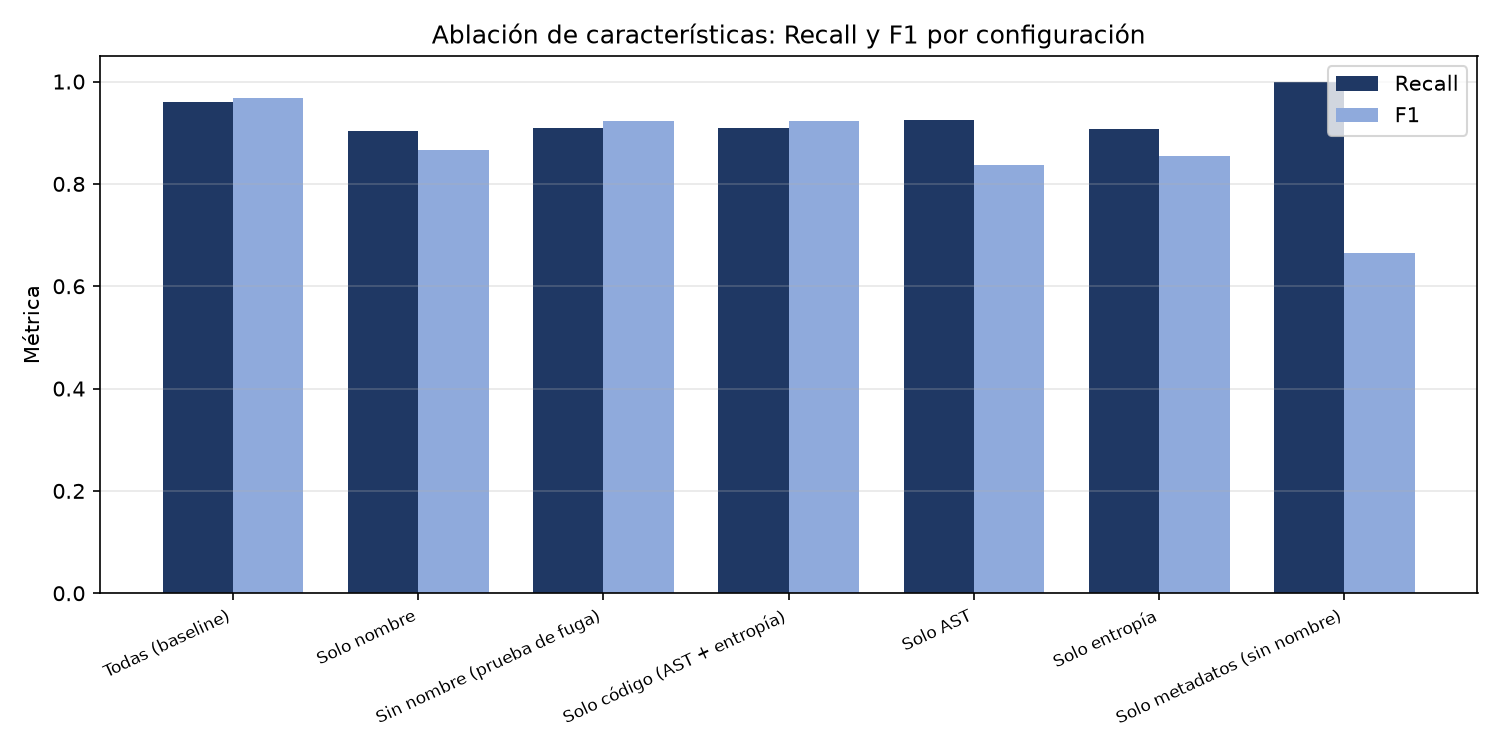

Values plotted in this chart, from the file beside it:
configuracion, n_features, recall, precision, f1, pr_auc, false_positive_rate
Todas (baseline), 14, 0.9605, 0.977, 0.9687, 0.994, 0.0226
Solo nombre, 3, 0.9029, 0.8328, 0.8665, 0.9549, 0.1806
Sin nombre (prueba de fuga), 11, 0.9087, 0.936, 0.9222, 0.9734, 0.0619
Solo código (AST + entropía), 6, 0.9087, 0.936, 0.9222, 0.9734, 0.0619
Solo AST, 3, 0.9249, 0.765, 0.8374, 0.9094, 0.2832
Solo entropía, 3, 0.9074, 0.8081, 0.8549, 0.941, 0.2148
Solo metadatos (sin nombre), 5, 1.0, 0.4992, 0.6659, 0.4992, 1.0
